Dataset: data (GitHub, SainaPattanaik/Brain-Tumor-Classification). Classes: glioma tumor, meningioma tumor, no tumor, pituitary tumor.

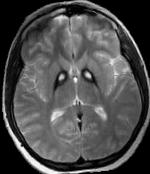
Label: no tumor

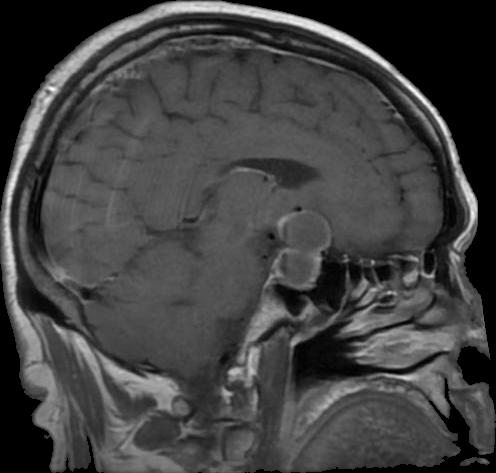
Label: pituitary tumor

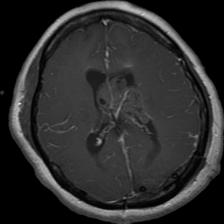
Label: glioma tumor

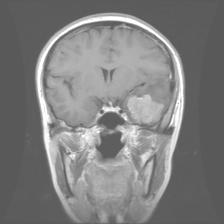
Label: meningioma tumor

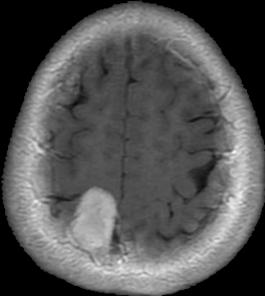
Label: meningioma tumor

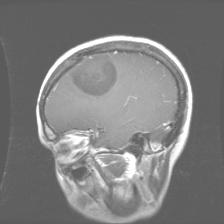
Label: glioma tumor
